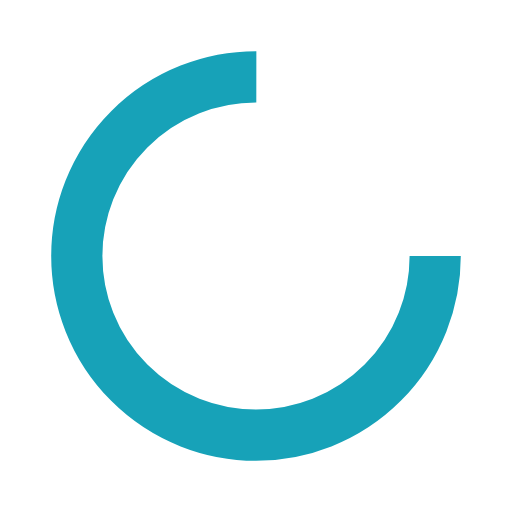
t = 0.00 s
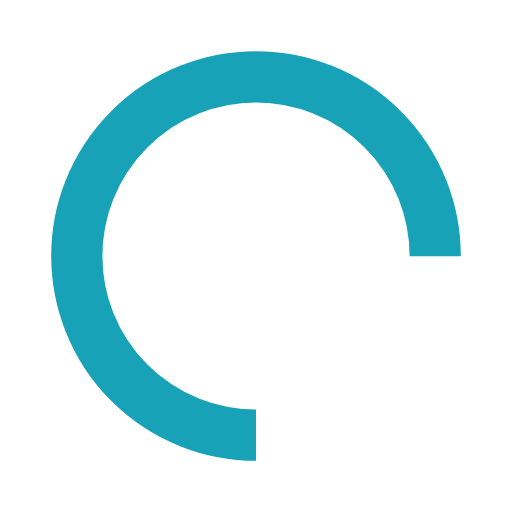
t = 0.30 s
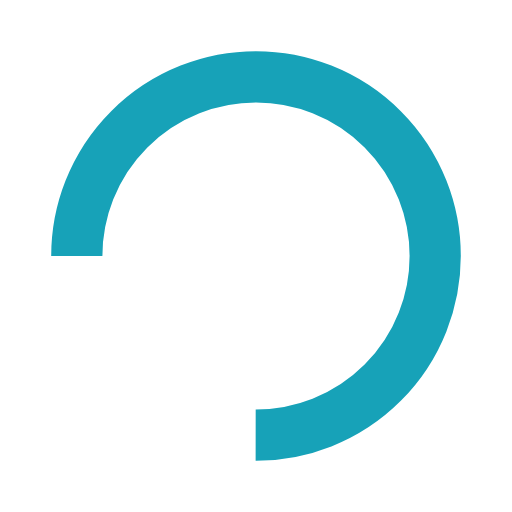
t = 0.60 s
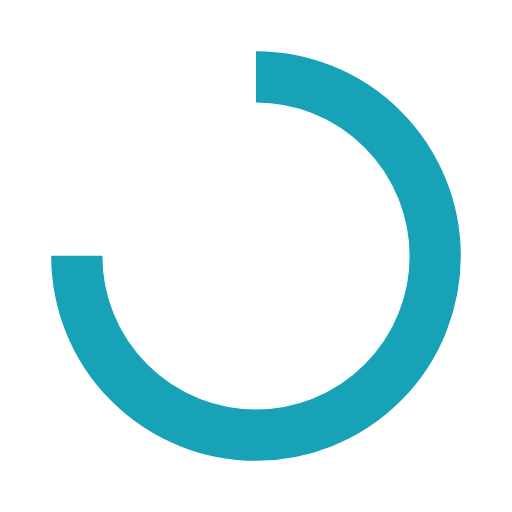
t = 0.90 s

The animated SVG that drew these frames (rendered in a browser with its animation timeline set to each time). Animation: 1 SMIL element (animateTransform=1); one cycle of 1.20 s, repeats indefinitely.

<svg width="200px"  height="200px"  xmlns="http://www.w3.org/2000/svg" viewBox="0 0 100 100" preserveAspectRatio="xMidYMid" class="lds-rolling" style="background: none;"><circle cx="50" cy="50" fill="none" ng-attr-stroke="{{config.color}}" ng-attr-stroke-width="{{config.width}}" ng-attr-r="{{config.radius}}" ng-attr-stroke-dasharray="{{config.dasharray}}" stroke="#17a2b8" stroke-width="10" r="35" stroke-dasharray="164.93361431346415 56.97787143782138" transform="rotate(129.894 50 50)"><animateTransform attributeName="transform" type="rotate" calcMode="linear" values="0 50 50;360 50 50" keyTimes="0;1" dur="1.2s" begin="0s" repeatCount="indefinite"></animateTransform></circle></svg>